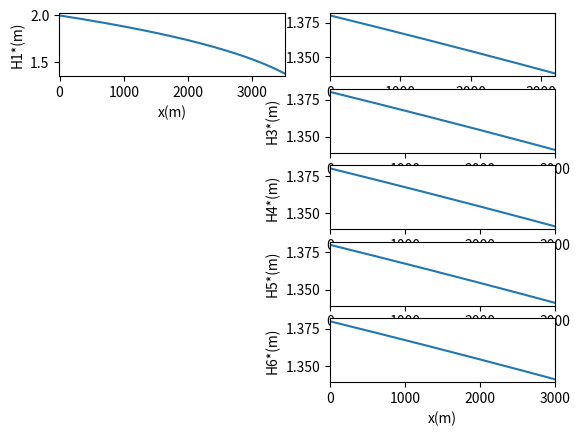
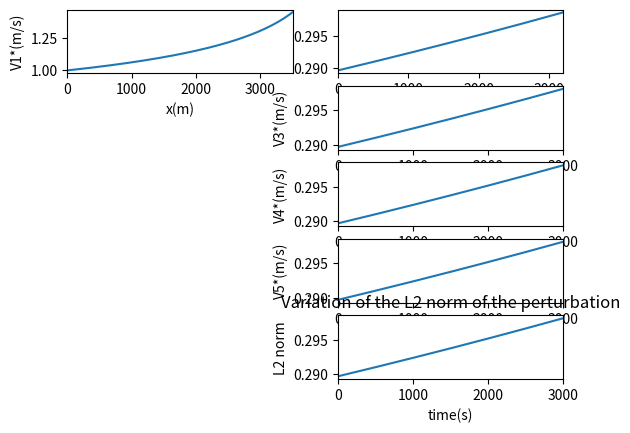

The matplotlib source for these figures, in order:
from math import *
import numpy as np
import matplotlib.pyplot as plt
import matplotlib.animation as animation

# Author : Mathis Antonetti
# Date : 25/02/2022
# Description : This is a simulation code for linearised Saint-Venant equations with space-varying slope and uniform friction using a finite difference scheme (explicit Euler order 1) in the case of a star-shaped net of river branches.

### Settings & Parameters

# Physics
g = 9.81 # gravity acceleration
N = 6 # number of river branches
L = np.full(N, 3000) # length of each branch
L[0] = 3500
L[1] = 3200
k = np.full(N, 0.002) # friction of each branch

# Riemann coordinates control
# Kc = np.full(N, 0.1) # stable
Kc = np.full(N, 20) # unstable

# Initial conditions

Het0 = 2 # stationary height H1*(0) at the start
Vet0 = 1 # stationary speed V1*(0) at the start
weight = np.full(N-2, 1/(N-1)) # weight[i-2] = Vi*(0)/V1*(L_1)
# Condition on weight to respect Kirchoff's laws :
assert(np.sum(weight) < 1)

# Initial perturbations
def v0(x):
    return 0.01 * np.cos(x/100)

def h0(x):
    return 0.1 * np.sin(x/100)

# Settings of simulation parameters
T = 700 # integration time
dx = 10 # space step
CFL = 0.9 # CFL = max(lambda_1, lambda_2)*dt/dx < 1 (Courant-Friedrichs-Lax condition)

# Computation of other important parameters
nbstepx = np.array([int(L[i] / dx) for i in range(N)])
dt = dx*CFL/(np.sqrt(g*Het0) + Vet0)
nbstept = int(T / dt)
nbstepx_max = np.max(nbstepx)

# Bathymetry (slope)

C = [np.zeros(nbstepx[i]) for i in range(N)]

### Saint-Venant's linearized PDE fonctions

def lambda1(Vet, Het):
    return Vet + np.sqrt(g*Het)

def lambda2(Vet, Het):
    return np.sqrt(g*Het) - Vet

def delta1(f, Vet, Het, bathy):
    return (f * (Vet**2) / Het) * (-1 / (4 * lambda1(Vet, Het)) + 1 / Vet + 1 / (2 * np.sqrt(g * Het))) + bathy / (4 * lambda1(Vet, Het))

def delta2(f, Vet, Het, bathy):
    return (f * (Vet**2) / Het) * (3 / (4 * lambda2(Vet, Het)) + 1 / Vet + 1 / (2 * np.sqrt(g * Het))) - 3*bathy / (4 * lambda2(Vet, Het))

def gamma1(f, Vet, Het, bathy):
    return (f * (Vet**2) / Het) * (-3 / (4 * lambda1(Vet, Het)) + 1 / Vet - 1 / (2 * np.sqrt(g * Het))) + 3*bathy / (4 * lambda1(Vet, Het))

def gamma2(f, Vet, Het, bathy):
    return (f * (Vet**2) / Het) * (1 / (4 * lambda2(Vet, Het)) + 1 / Vet - 1 / (2 * np.sqrt(g * Het))) - bathy / (4 * lambda2(Vet, Het))

### Algorithm & Computation

# Computes the stationnary states of the branch i
def stationary_state(i, x0):
    x = np.zeros((nbstepx[i], 2)) # (H*, V*)
    x[0] = x0
    for j in range(nbstepx[i] - 1):
        x[j+1, 1] = x[j, 1] + dx * (k[i]*x[j, 1]**2/x[j, 0] - C[i][j])*x[j, 1]/(g*x[j, 0] - x[j, 1]**2)
        x[j+1, 0] = x[j, 0] - (x[j+1, 1] - x[j, 1])*x[j, 0]/x[j, 1]
    return x

# Initialization of the stationary states
Hp = np.zeros((N, nbstepx_max))
Vp = np.zeros((N, nbstepx_max))

# Computation of the stationnary states of the branch 1
stationary = stationary_state(0, np.array([Het0, Vet0]))
Hp[0, :nbstepx[0]], Vp[0, :nbstepx[0]] = stationary[:, 0], stationary[:, 1]

# Generation of the stationary states at the start of river branches 2, ..., N with Kirchoff's laws
for i in range(1, N-1):
    Hp[i, 0] = Hp[0, -1]
    Vp[i, 0] = weight[i-1]*Vp[0][-1]
Hp[N-1, 0] = Hp[0][-1]
Vp[N-1, 0] = Vp[0][-1]*(1 - np.sum(weight))

# Computation of the stationary states for the river branches 2,..., N :
for i in range(1, N):
    stationary = stationary_state(i, np.array([Hp[i, 0], Vp[i, 0]]))
    Hp[i, :nbstepx[i]], Vp[i, :nbstepx[i]] = stationary[:, 0], stationary[:, 1]

Lx = [np.linspace(0, L[i], nbstepx[i]) for i in range(N)]

print("Simulation of the stationary states : success")

# Initialization for disturbances
sol = np.zeros((N, nbstept, nbstepx_max, 2))
for l in range(N):
    addL1 = 0
    if(l >= 1):
        addL1 = Lx[0][-1] # length of the first branch

    sol[l, 0, :nbstepx[l], 0] = v0(Lx[l]+addL1) + h0(Lx[l]+addL1)*np.sqrt(g/np.array(Hp[l, :nbstepx[l]]))
    sol[l, 0, :nbstepx[l], 1] = v0(Lx[l]+addL1) - h0(Lx[l]+addL1)*np.sqrt(g/Hp[l, :nbstepx[l]])

print("Initialization of the disturbances : success")

# Numerical simulation
def scheme_step_upwind(nx, z, f, Vet, Het, bathy):
    updated_z2 = np.zeros(nx-1)
    for j in range(nx-1):
        updated_z2[j] = z[j][1] + dt * (lambda2(Vet[j], Het[j]) * ((z[j + 1][1] - z[j][1]) / dx) - gamma2(f, Vet[j], Het[j], bathy[j]) * z[j][0] - delta2(f, Vet[j], Het[j], bathy[j]) * z[j][1])
    return updated_z2

def scheme_step_downwind(nx, z, f, Vet, Het, bathy):
    updated_z1 = np.zeros(nx-1)
    for j in range(1, nx):
        updated_z1[j-1] = z[j][0] - dt * (lambda1(Vet[j], Het[j]) * ((z[j][0] - z[j-1][0]) / dx) + gamma1(f, Vet[j], Het[j], bathy[j]) * z[j][0] - delta1(f, Vet[j], Het[j], bathy[j]) * z[j][1])
    return updated_z1

for i in range(1, nbstept):

    # Controls & computation until the node
    sol[0][i][0][0] = Kc[0]*sol[0][i-1][0][1]
    sol[0, i, 1:nbstepx[0], 0] = scheme_step_downwind(nbstepx[0], sol[0][i-1], k[0], Vp[0], Hp[0], C[0])

    for l in range(1, N):
        sol[l][i][nbstepx[l]-1][1] = Kc[l]*sol[l][i-1][nbstepx[l]-1][0]
        sol[l, i, :(nbstepx[l]-1), 1] = scheme_step_upwind(nbstepx[l], sol[l][i-1], k[l], Vp[l], Hp[l], C[l])

    # Generation (Kirchoff...) & computation from the node
    sol[0][i][-1][1] = (1 - 2/N)*sol[0][i][-1][0] + (2/N)*np.sum(sol[1:, i, 0, 1])
    sol[0, i, :(nbstepx[0]-1), 1] = scheme_step_upwind(nbstepx[0], sol[0][i-1], k[0], Vp[0], Hp[0], C[0])

    for l in range(1, N):
        sol[l, i, 0, 0] = sol[l, i, 0, 1] + sol[0, i, -1, 0] - sol[0, i, -1, 1]
        sol[l, i, 1:nbstepx[l], 0] = scheme_step_downwind(nbstepx[l], sol[l][i-1], k[l], Vp[l], Hp[l], C[l])

print("Régime perturbé simulé avec succès")

# Change of variables (to get some physics)
h = np.zeros((N, nbstept, nbstepx_max))
v = np.zeros((N, nbstept, nbstepx_max))
H = np.zeros((N, nbstept, nbstepx_max))
V = np.zeros((N, nbstept, nbstepx_max))
Zf = np.zeros((N, nbstepx_max)) # height of the floor

# the floor is assumed linear for simplicity but it is easy to adapt for smooth enough floors
for l in range(N):
    Zf[l, :nbstepx[l]] = C[l]*Lx[l]

for i in range(nbstept):
    h[:, i] = (sol[:, i, :, 0] - sol[:, i, :, 1]) * np.sqrt(Hp / g) / 2
    v[:, i] = (sol[:, i, :, 0] + sol[:, i, :, 1]) / 2
    H[:, i] = Hp + Zf + h[:, i, :]
    V[:, i] = Vp + v[:, i, :]

print("COV : success")

### Display
# useful functions
def contours(i):
    xmin = Lx[i][0] - 5
    xmax = Lx[i][nbstepx[i] - 1] + 5
    hmin = np.min(H[i, :, :nbstepx[i]])
    hmax = np.max(H[i])
    espace = (hmax - hmin) / 20
    hmin -= espace
    hmax += espace
    return xmin, xmax, hmin, hmax

def pcontours(i, L):
    xmin = Lx[i][0] - 5
    xmax = Lx[i][nbstepx[i] - 1] + 5
    hmin = np.min(L[i, :nbstepx[i]])
    hmax = np.max(L[i])
    espace = (hmax - hmin) / 20
    hmin -= espace
    hmax += espace
    return xmin, xmax, hmin, hmax

def Display_GP(val_name, unit, Val):
    fig = plt.figure()  # initialize the figure
    axes = []
    axes.append(fig.add_subplot(N-1, 2, 1))
    xmin, xmax, hmin, hmax = pcontours(0, Val)
    axes[0].set_xlim(xmin, xmax)
    axes[0].set_ylim(hmin, hmax)
    axes[0].plot(Lx[0], Val[0, :nbstepx[0]])
    axes[0].set_xlabel('x(m)')
    axes[0].set_ylabel(val_name + "1*(" + unit + ")")

    for i in range(1, N):
        axes.append(fig.add_subplot(N-1, 2, 2*i))
        xmin, xmax, hmin, hmax = pcontours(i, Val)
        axes[i].set_xlim(xmin, xmax)
        axes[i].set_ylim(hmin, hmax)
        axes[i].plot(Lx[i], Val[i, :nbstepx[i]])
        if(i == N - 1):
            axes[i].set_xlabel('x(m)')
        if(i >= 2):
            axes[i].set_ylabel(val_name + str(i+1) + "*(" + unit + ")")

    plt.show()

def Norm2(vals):
    return dx*(np.sum(np.sum(np.sum(vals**2))))

# stationary state
Display_GP('H', 'm', Hp) # Height
Display_GP('V', 'm/s', Vp) # Speed

# L2 error as a function of the time
L2 = [Norm2(sol[:, i]) for i in range(nbstept)]
Lt = [dt*i for i in range(nbstept)]
plt.title("Variation of the L2 norm of the perturbation")
plt.xlabel("time(s)")
plt.ylabel("L2 norm")
plt.plot(Lt, L2)
plt.show()

# Animation

fig = plt.figure()  # initialize the figure
axes = []
lines = []

axes.append(fig.add_subplot(N-1, 2, 1))
lines.append(axes[0].plot([], [], label='Flow 1')[0])
xmin, xmax, hmin, hmax = contours(0)
axes[0].set_xlim(xmin, xmax)
axes[0].set_ylim(hmin, hmax)
axes[0].set_xlabel('x(m)')
axes[0].set_ylabel('H1(m)')

for i in range(1, N):
    axes.append(fig.add_subplot(N-1, 2, 2*i))
    lines.append(axes[i].plot([], [], label='Flow')[0])
    xmin, xmax, hmin, hmax = contours(i)
    axes[i].set_xlim(xmin, xmax)
    axes[i].set_ylim(hmin, hmax)
    if(i == N - 1):
        axes[i].set_xlabel('x(m)')
    if(i >= 2):
        axes[i].set_ylabel("H" + str(i+1) + "(m)")

# function to define when blit=True
# create the background of the animation which will be on each image
def init():
    for i in range(N):
        lines[i].set_data(Lx[i], Zf[i])
    return lines


def animate(i):
    for j in range(N):
        lines[j].set_data(Lx[j], H[j, i, :nbstepx[j]])
    return lines


ani = animation.FuncAnimation(fig, animate, init_func=init, frames=nbstept, blit=True, interval=15, repeat=True)

print("Animation of the disturbances : success")

plt.show()

